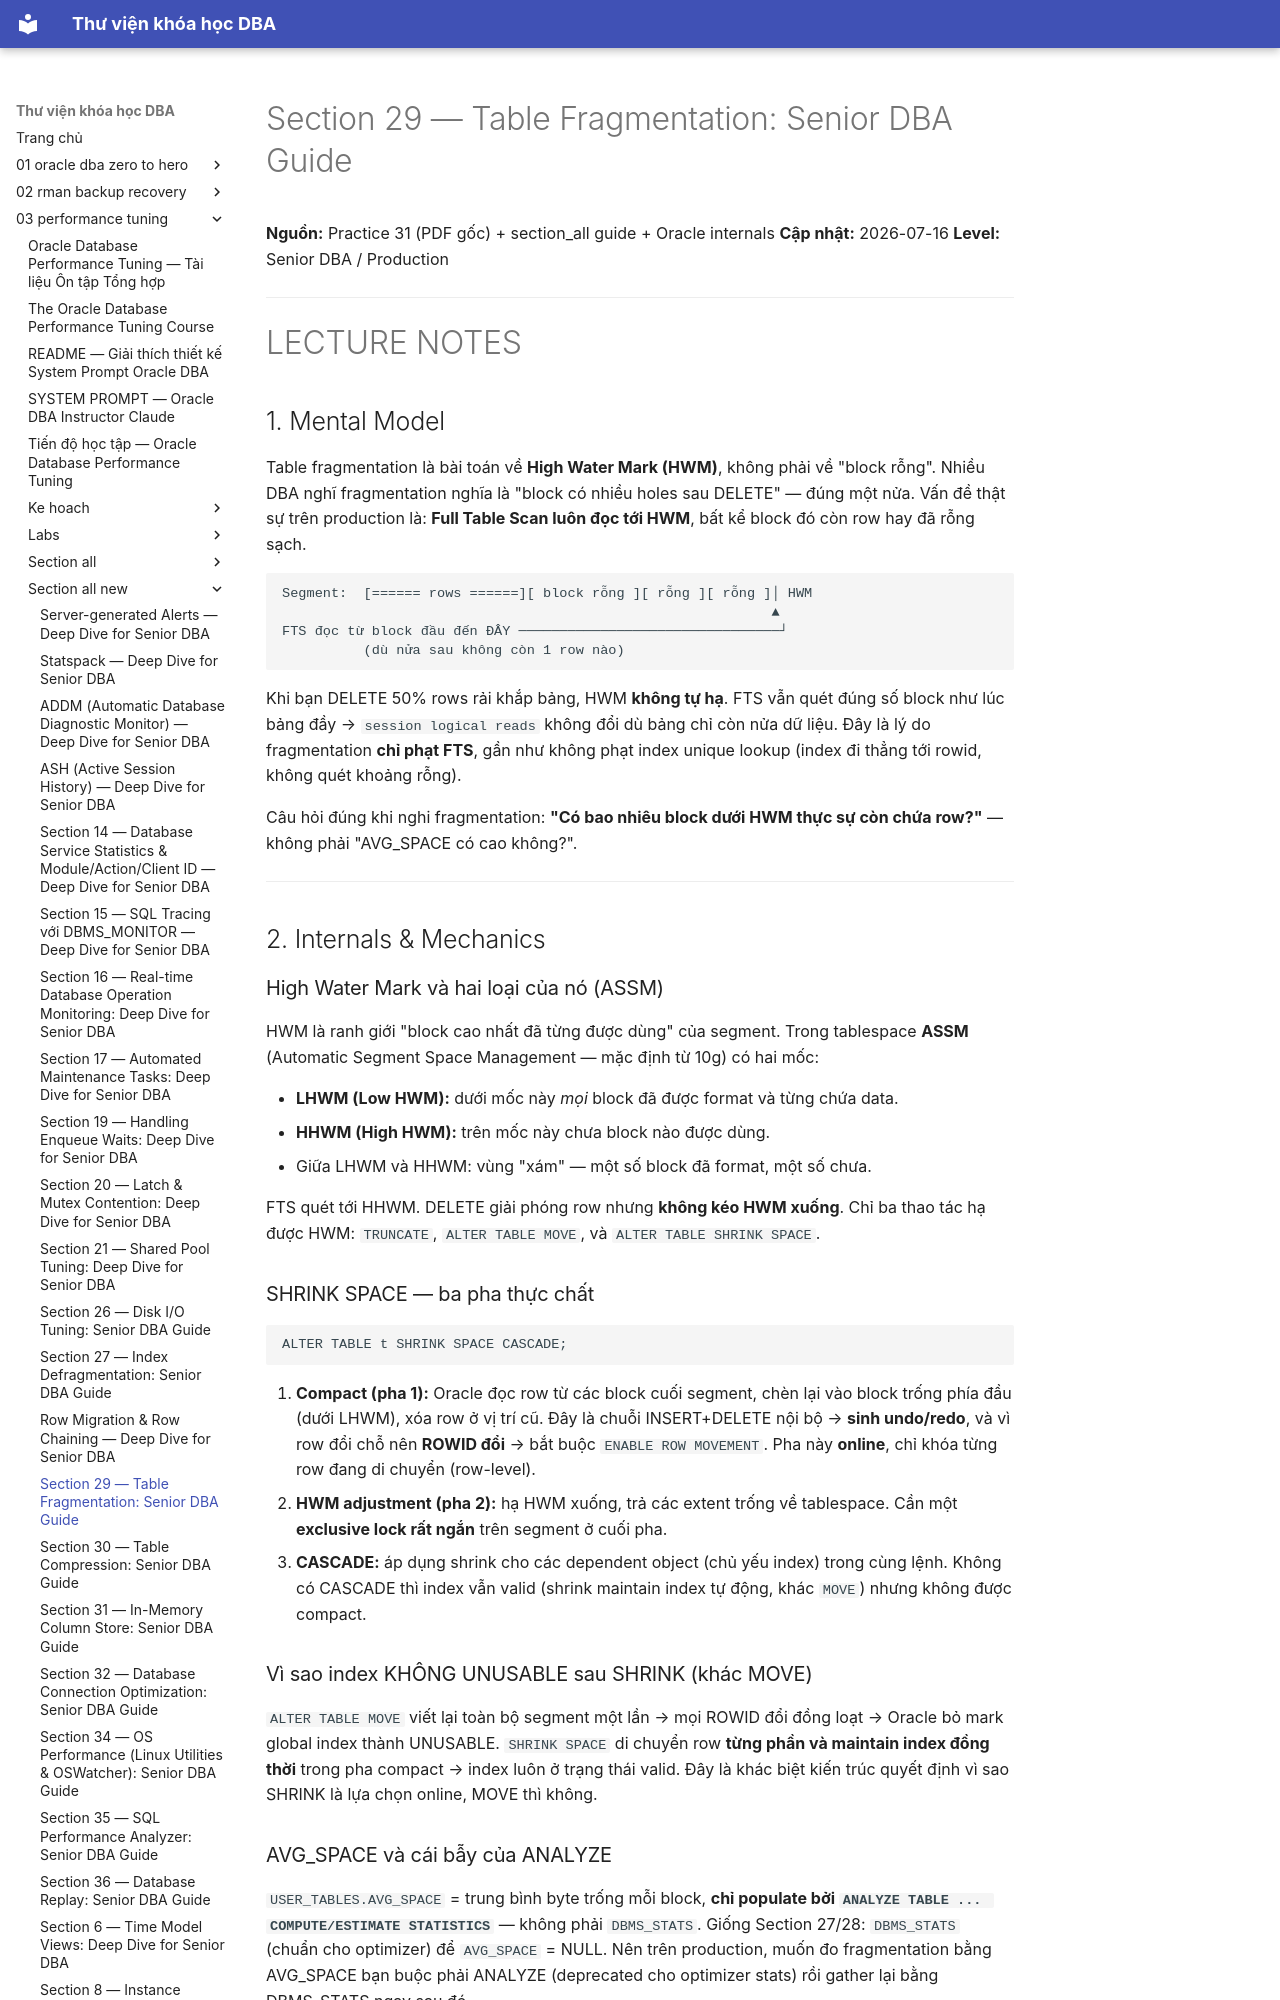

repository: quochuyag/MkDocs_local · page: 03-performance-tuning/section-all-new/section-29-table-fragmentation-senior-guide/index.html · generator: mkdocs

---
title: 'Section 29 — Table Fragmentation: Senior DBA Guide'
course: 03-performance-tuning
source: The-Oracle-Database-Performance-Tuning-Course/section_all_new/section_29_table_fragmentation_senior_guide.md
---

# Section 29 — Table Fragmentation: Senior DBA Guide

**Nguồn:** Practice 31 (PDF gốc) + section_all guide + Oracle internals
**Cập nhật:** 2026-07-16
**Level:** Senior DBA / Production

---

# LECTURE NOTES

## 1. Mental Model

Table fragmentation là bài toán về **High Water Mark (HWM)**, không phải về "block rỗng". Nhiều DBA nghĩ fragmentation nghĩa là "block có nhiều holes sau DELETE" — đúng một nửa. Vấn đề thật sự trên production là: **Full Table Scan luôn đọc tới HWM**, bất kể block đó còn row hay đã rỗng sạch.

```
Segment:  [====== rows ======][ block rỗng ][ rỗng ][ rỗng ]│ HWM
                                                            ▲
FTS đọc từ block đầu đến ĐÂY ────────────────────────────────┘
          (dù nửa sau không còn 1 row nào)
```

Khi bạn DELETE 50% rows rải khắp bảng, HWM **không tự hạ**. FTS vẫn quét đúng số block như lúc bảng đầy → `session logical reads` không đổi dù bảng chỉ còn nửa dữ liệu. Đây là lý do fragmentation **chỉ phạt FTS**, gần như không phạt index unique lookup (index đi thẳng tới rowid, không quét khoảng rỗng).

Câu hỏi đúng khi nghi fragmentation: **"Có bao nhiêu block dưới HWM thực sự còn chứa row?"** — không phải "AVG_SPACE có cao không?".

---

## 2. Internals & Mechanics

### High Water Mark và hai loại của nó (ASSM)

HWM là ranh giới "block cao nhất đã từng được dùng" của segment. Trong tablespace **ASSM** (Automatic Segment Space Management — mặc định từ 10g) có hai mốc:

- **LHWM (Low HWM):** dưới mốc này *mọi* block đã được format và từng chứa data.
- **HHWM (High HWM):** trên mốc này chưa block nào được dùng.
- Giữa LHWM và HHWM: vùng "xám" — một số block đã format, một số chưa.

FTS quét tới HHWM. DELETE giải phóng row nhưng **không kéo HWM xuống**. Chỉ ba thao tác hạ được HWM: `TRUNCATE`, `ALTER TABLE MOVE`, và `ALTER TABLE SHRINK SPACE`.

### SHRINK SPACE — ba pha thực chất

```
ALTER TABLE t SHRINK SPACE CASCADE;
```

1. **Compact (pha 1):** Oracle đọc row từ các block cuối segment, chèn lại vào block trống phía đầu (dưới LHWM), xóa row ở vị trí cũ. Đây là chuỗi INSERT+DELETE nội bộ → **sinh undo/redo**, và vì row đổi chỗ nên **ROWID đổi** → bắt buộc `ENABLE ROW MOVEMENT`. Pha này **online**, chỉ khóa từng row đang di chuyển (row-level).
2. **HWM adjustment (pha 2):** hạ HWM xuống, trả các extent trống về tablespace. Cần một **exclusive lock rất ngắn** trên segment ở cuối pha.
3. **CASCADE:** áp dụng shrink cho các dependent object (chủ yếu index) trong cùng lệnh. Không có CASCADE thì index vẫn valid (shrink maintain index tự động, khác `MOVE`) nhưng không được compact.

### Vì sao index KHÔNG UNUSABLE sau SHRINK (khác MOVE)

`ALTER TABLE MOVE` viết lại toàn bộ segment một lần → mọi ROWID đổi đồng loạt → Oracle bỏ mark global index thành UNUSABLE. `SHRINK SPACE` di chuyển row **từng phần và maintain index đồng thời** trong pha compact → index luôn ở trạng thái valid. Đây là khác biệt kiến trúc quyết định vì sao SHRINK là lựa chọn online, MOVE thì không.
